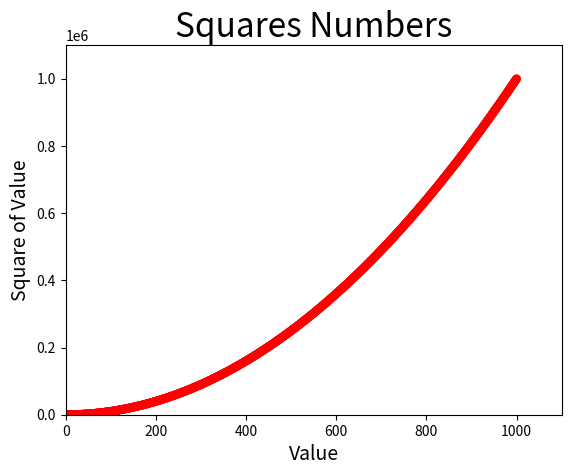

This figure's Python source:
# encoding: utf-8
'''
Created on 2018年9月13日

@author: Administrator
'''
from matplotlib import pyplot

x_values = list(range(1, 1001))
y_values = [x ** 2 for x in x_values]

pyplot.scatter(x_values, y_values, c="red", edgecolors="none", s=40)

pyplot.title("Squares Numbers", fontsize=24)
pyplot.xlabel("Value", fontsize=14)
pyplot.ylabel("Square of Value", fontsize=14)

pyplot.axis([0, 1100, 0, 1100000])

pyplot.show()
